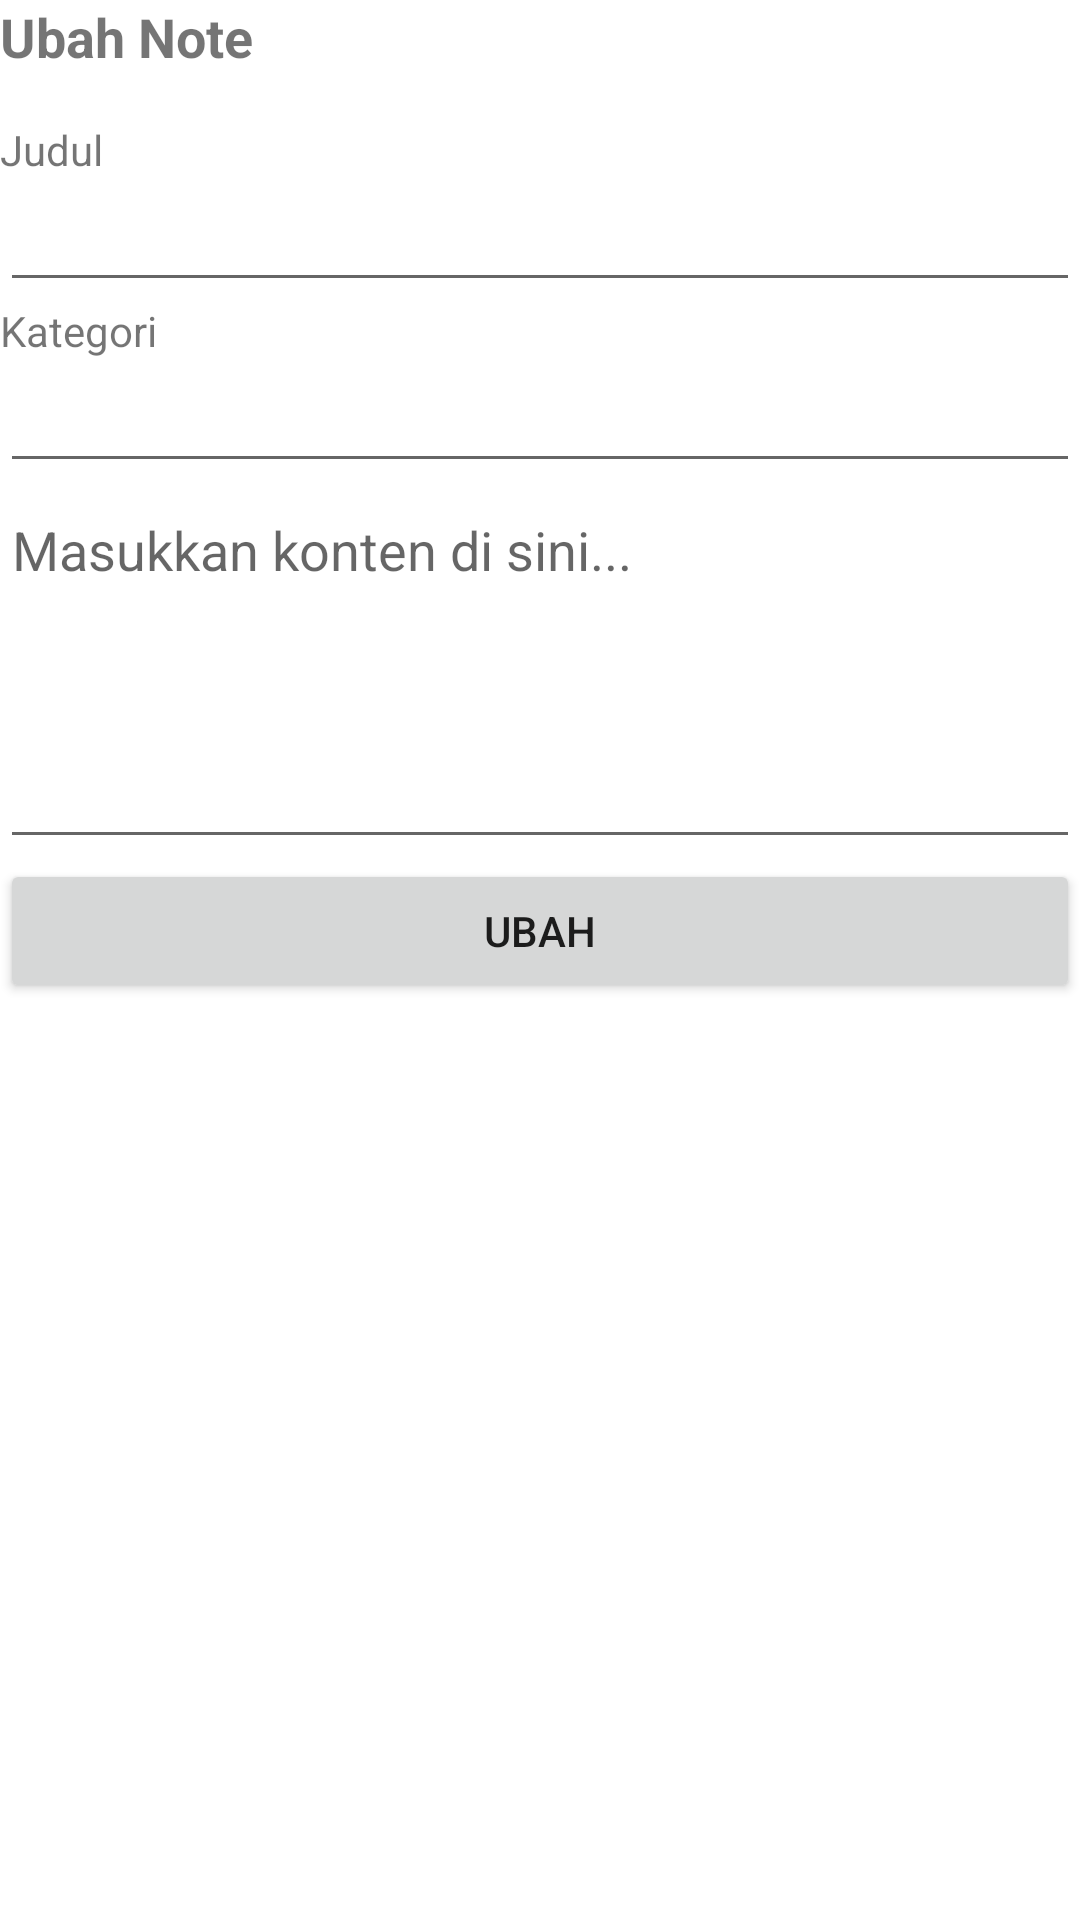

Android layout source for this screen:
<!-- AndroidManifest.xml: application theme Theme.UASAKBIF410120145 -->
<!-- res/layout/activity_update.xml -->
<?xml version="1.0" encoding="utf-8"?>
<LinearLayout xmlns:android="http://schemas.android.com/apk/res/android"
    xmlns:app="http://schemas.android.com/apk/res-auto"
    xmlns:tools="http://schemas.android.com/tools"
    android:layout_width="match_parent"
    android:layout_height="match_parent"
    android:orientation="vertical"
    android:layout_margin="16dp"
    tools:context=".UpdateActivity">

    <TextView
        android:layout_width="match_parent"
        android:layout_height="wrap_content"
        android:text="Ubah Note"
        android:textSize="18sp"
        android:textStyle="bold" />

    <TextView
        android:layout_width="match_parent"
        android:layout_height="wrap_content"
        android:layout_marginTop="16dp"
        android:text="Judul"/>

    <EditText
        android:layout_width="match_parent"
        android:layout_height="wrap_content"
        android:id="@+id/et_title"/>

    <TextView
        android:layout_width="match_parent"
        android:layout_height="wrap_content"
        android:text="Kategori"/>

    
    <EditText
        android:layout_width="match_parent"
        android:layout_height="wrap_content"
        android:id="@+id/et_category"/>
    
    <EditText
        android:layout_width="match_parent"
        android:layout_height="wrap_content"
        android:id="@+id/et_content"
        android:gravity="top"
        android:inputType="textMultiLine"
        android:lines="5"
        android:maxLines="5"
        android:minLines="5"
        android:scrollbars="vertical"
        android:hint="Masukkan konten di sini..."/>

    <Button
        android:layout_width="match_parent"
        android:layout_height="wrap_content"
        android:id="@+id/btn_update"
        android:text="Ubah" />


</LinearLayout>
<!-- resources referenced by this layout -->
<resources>
  <style name="Theme.UASAKBIF410120145" parent="Theme.MaterialComponents.DayNight.DarkActionBar">
          
          <item name="colorPrimary">@color/purple_500</item>
          <item name="colorPrimaryVariant">@color/purple_700</item>
          <item name="colorOnPrimary">@color/white</item>
          
          <item name="colorSecondary">@color/teal_200</item>
          <item name="colorSecondaryVariant">@color/teal_700</item>
          <item name="colorOnSecondary">@color/black</item>
          
          <item name="android:statusBarColor">?attr/colorPrimaryVariant</item>
          
      </style>
  <!-- not gathered from this repository: default colours our renderer supplied (Android Studio template values) -->
  <color name="purple_500">#FF6200EE</color>
  <color name="purple_700">#FF3700B3</color>
  <color name="teal_200">#FF03DAC5</color>
  <color name="teal_700">#FF018786</color>
  <color name="black">#FF000000</color>
  <color name="white">#FFFFFFFF</color>
</resources>
